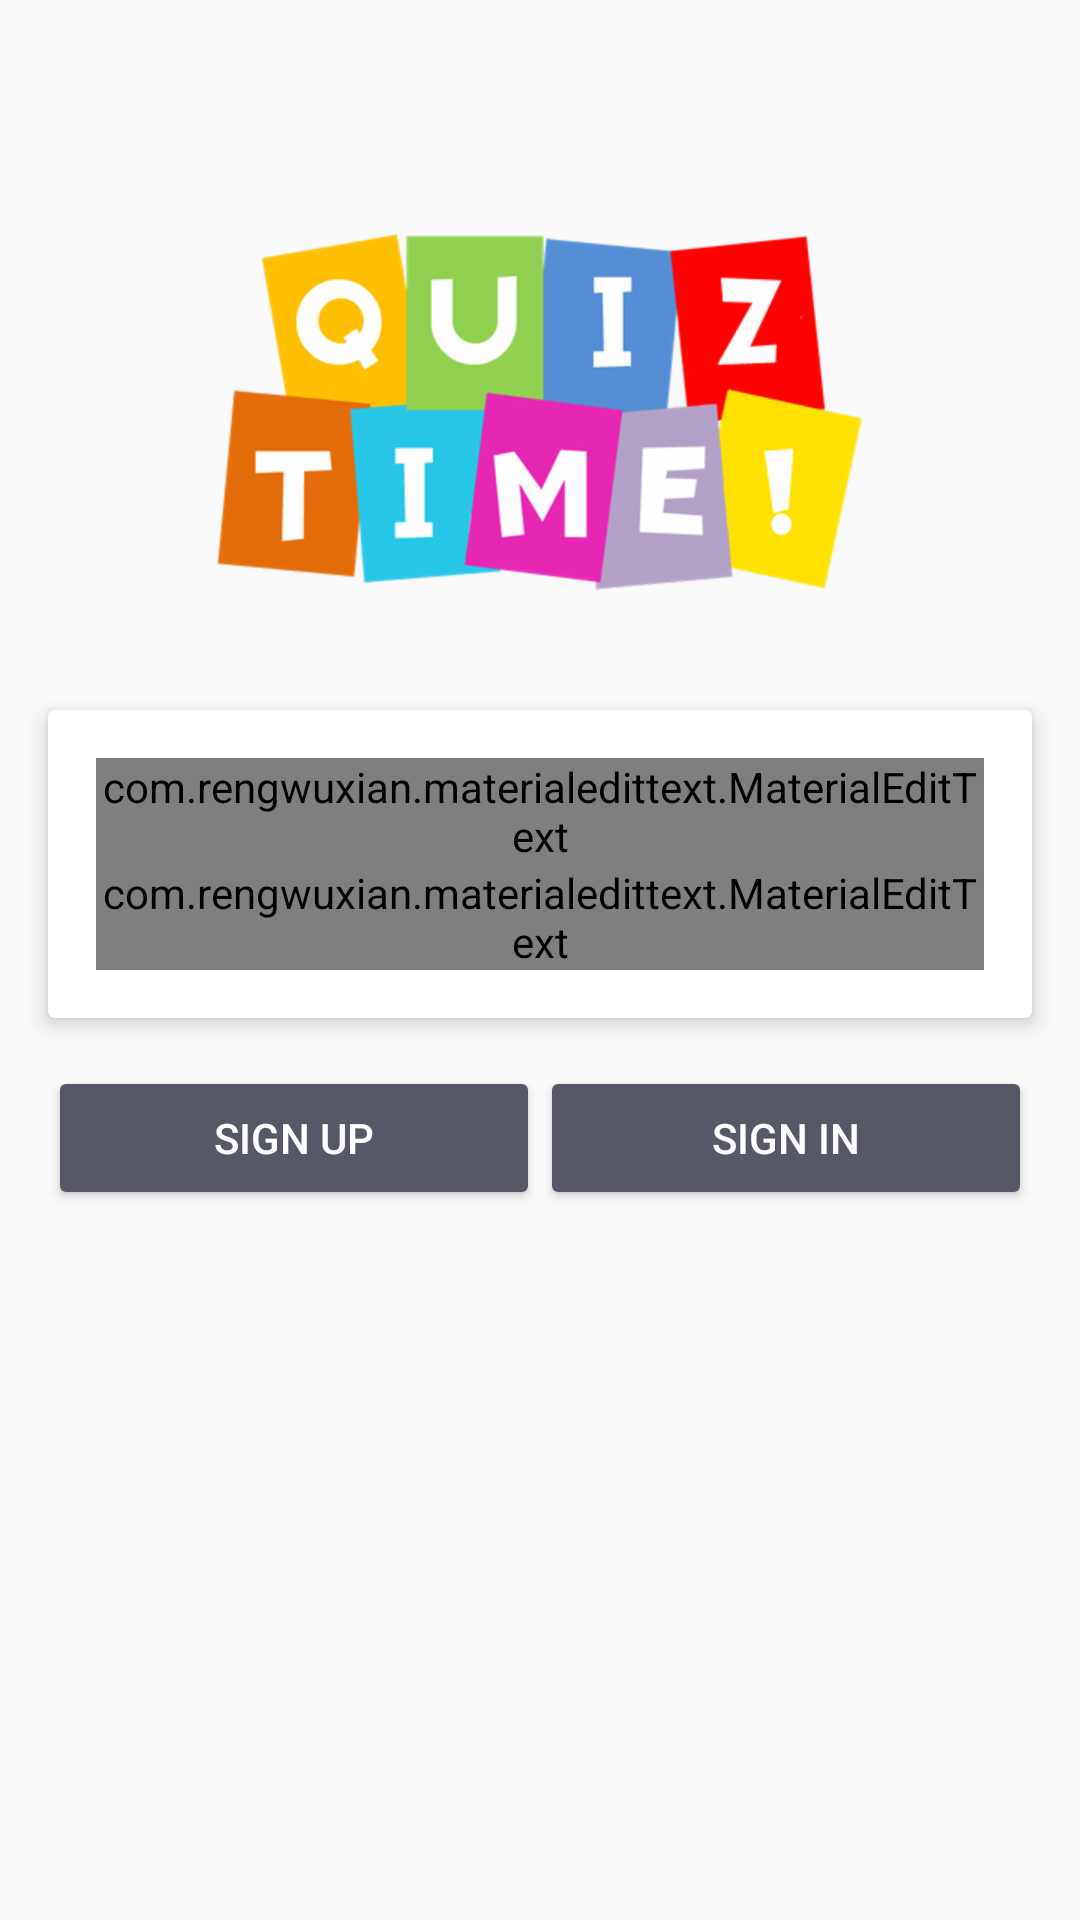

The Android layout XML behind this screen, and the referenced resources:
<!-- AndroidManifest.xml: application theme AppTheme -->
<!-- res/layout/activity_main.xml -->
<?xml version="1.0" encoding="utf-8"?>
<RelativeLayout xmlns:android="http://schemas.android.com/apk/res/android"
    xmlns:app="http://schemas.android.com/apk/res-auto"
    xmlns:tools="http://schemas.android.com/tools"
    android:layout_width="match_parent"
    android:layout_height="match_parent"
    android:background="@drawable/bg_vertical"
    tools:context="com.sptas.sptasv2.MainActivity">


    <ImageView
        android:layout_width="wrap_content"
        android:layout_height="wrap_content"
        android:layout_above="@+id/wrap_login"
        android:layout_centerHorizontal="true"
        android:layout_marginBottom="20dp"
        android:src="@drawable/logo" />


    <RelativeLayout
        android:id="@+id/wrap_login"
        android:layout_width="match_parent"
        android:layout_height="wrap_content"
        android:layout_centerInParent="true"
        android:layout_margin="8dp">

        <android.support.v7.widget.CardView xmlns:android="http://schemas.android.com/apk/res/android"
            xmlns:app="http://schemas.android.com/apk/res-auto"
            android:id="@+id/info_login"
            android:layout_width="match_parent"
            android:layout_height="wrap_content"
            android:layout_margin="8dp"

            app:cardElevation="4dp">

            <LinearLayout
                android:layout_width="match_parent"
                android:layout_height="wrap_content"
                android:orientation="vertical"
                android:padding="16dp">

                <com.rengwuxian.materialedittext.MaterialEditText
                    android:id="@+id/edtUser"
                    android:layout_width="match_parent"
                    android:layout_height="wrap_content"
                    android:hint="User Name"
                    android:textColor="@color/colorPrimary"
                    android:textColorHint="@color/colorPrimary"
                    android:textSize="24sp"
                    app:met_baseColor="@color/colorPrimary"
                    app:met_floatingLabel="highlight"
                    app:met_primaryColor="@color/colorPrimary"
                    app:met_singleLineEllipsis="true" />

                <com.rengwuxian.materialedittext.MaterialEditText
                    android:id="@+id/edtPassword"
                    android:layout_width="match_parent"
                    android:layout_height="wrap_content"
                    android:hint="Password"
                    android:inputType="textPassword"
                    android:textColor="@color/colorPrimary"
                    android:textColorHint="@color/colorPrimary"
                    android:textSize="24sp"
                    app:met_baseColor="@color/colorPrimary"
                    app:met_floatingLabel="highlight"
                    app:met_primaryColor="@color/colorPrimary"
                    app:met_singleLineEllipsis="true" />


            </LinearLayout>

        </android.support.v7.widget.CardView>

        <LinearLayout
            android:layout_width="match_parent"
            android:layout_height="wrap_content"
            android:layout_below="@+id/info_login"
            android:layout_margin="8dp"
            android:orientation="horizontal"
            android:weightSum="2">

            <Button
                android:id="@+id/btn_sign_up"
                style="@style/Widget.AppCompat.Button.Colored"
                android:layout_width="0dp"
                android:layout_height="wrap_content"
                android:layout_weight="1"
                android:text="Sign Up" />

            <Button
                android:id="@+id/btn_sign_in"
                style="@style/Widget.AppCompat.Button.Colored"
                android:layout_width="0dp"
                android:layout_height="wrap_content"
                android:layout_weight="1"
                android:text="Sign In" />

        </LinearLayout>

    </RelativeLayout>


</RelativeLayout>
<!-- resources referenced by this layout -->
<resources>
  <color name="colorPrimary">#2d2f3c</color>
  <!-- drawable logo: png bitmap (drawable-hdpi, 31337 bytes) -->
  <style name="AppTheme" parent="Theme.AppCompat.Light.NoActionBar">
          
          <item name="colorPrimary">@color/colorPrimary</item>
          <item name="colorPrimaryDark">@color/colorPrimaryDark</item>
          <item name="colorAccent">@color/colorAccent</item>
      </style>
  <color name="colorPrimaryDark">#030516</color>
  <color name="colorAccent">#565866</color>
</resources>
